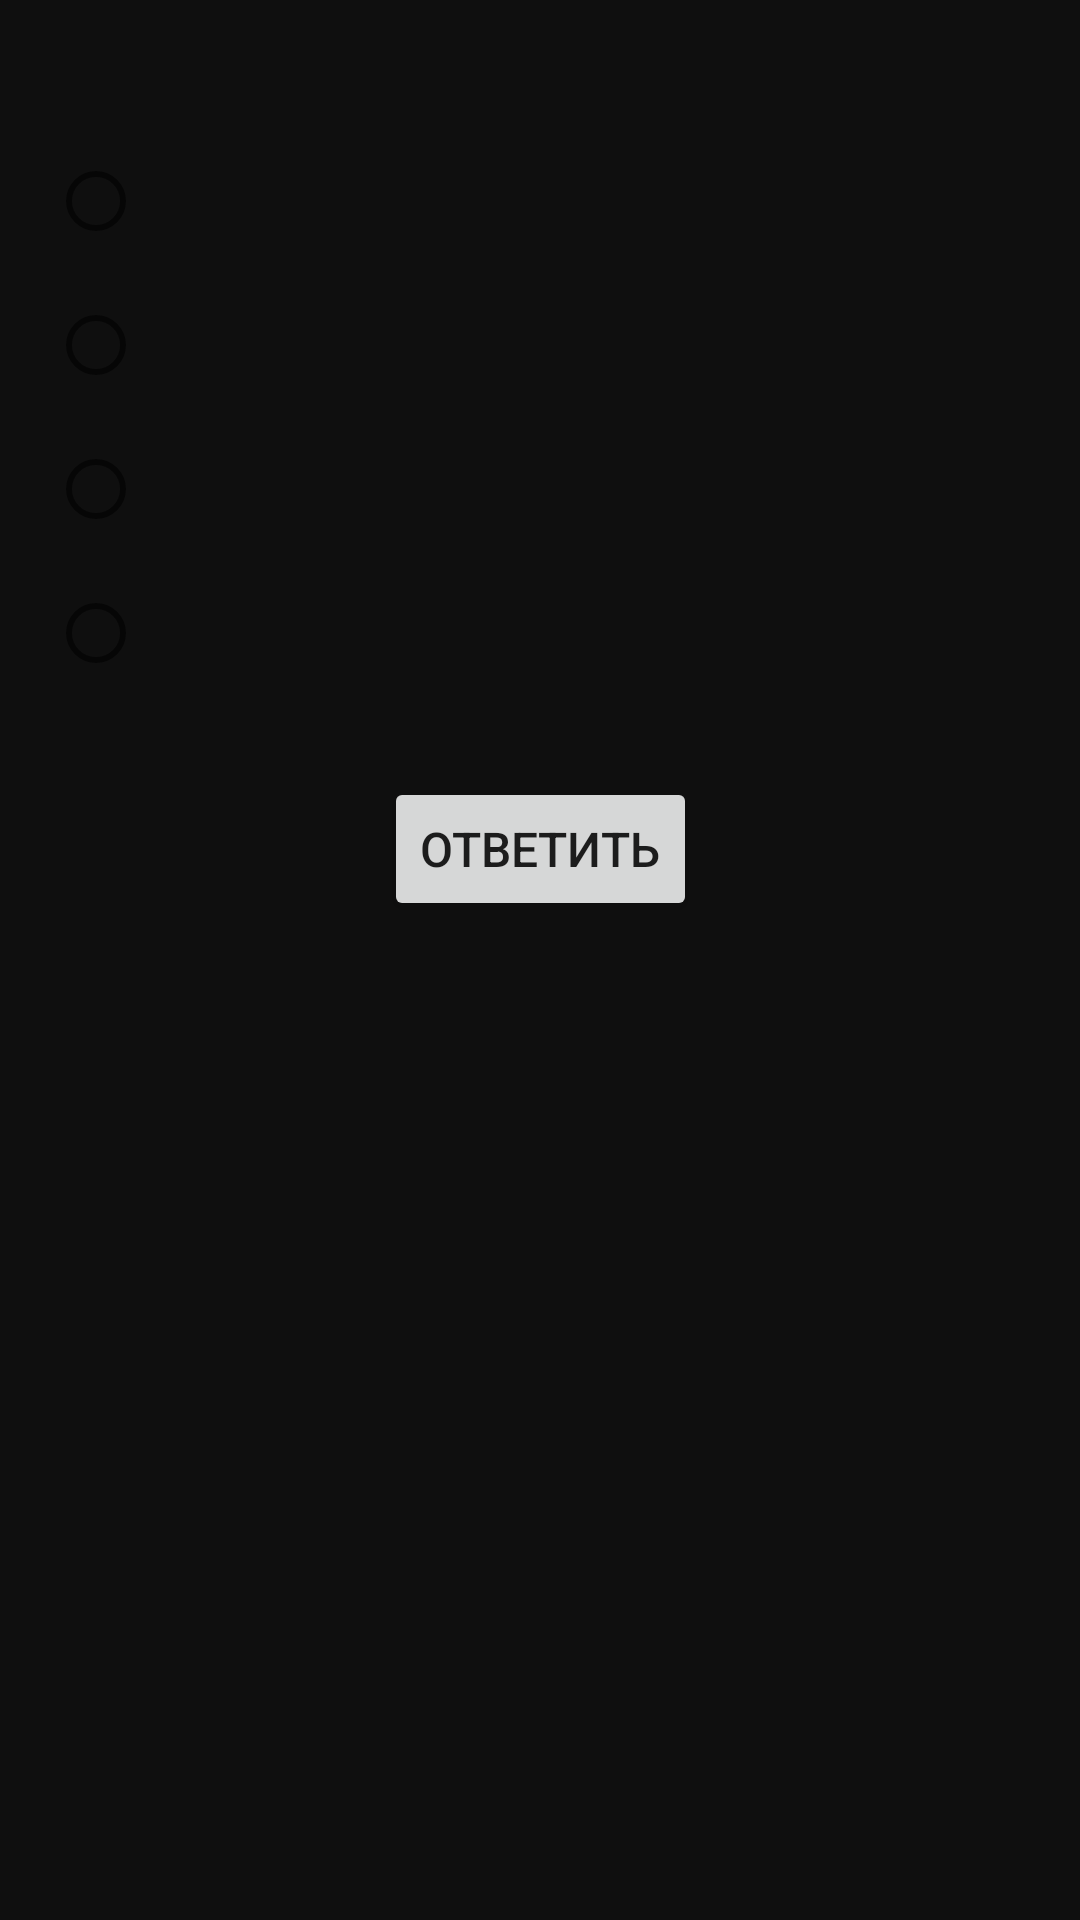

Android layout source for this screen:
<!-- AndroidManifest.xml: application theme AppTheme -->
<!-- res/layout/activity_quiz.xml -->
<?xml version="1.0" encoding="utf-8"?>
<androidx.constraintlayout.widget.ConstraintLayout
    xmlns:android="http://schemas.android.com/apk/res/android"
    xmlns:app="http://schemas.android.com/apk/res-auto"
    android:layout_width="match_parent"
    android:layout_height="match_parent"
    android:background="#FF0F0F0F"
    android:padding="16dp">

    <TextView
        android:id="@+id/questionText"
        android:layout_width="0dp"
        android:layout_height="wrap_content"
        android:textSize="20sp"
        android:textColor="#FFFFFF"
        android:textStyle="bold"
        android:gravity="center"
        android:layout_marginBottom="24dp"
        app:layout_constraintEnd_toEndOf="parent"
        app:layout_constraintStart_toStartOf="parent"
        app:layout_constraintTop_toTopOf="parent"/>

    <RadioGroup
        android:id="@+id/answersGroup"
        android:layout_width="0dp"
        android:layout_height="wrap_content"
        android:orientation="vertical"
        app:layout_constraintEnd_toEndOf="parent"
        app:layout_constraintStart_toStartOf="parent"
        app:layout_constraintTop_toBottomOf="@id/questionText">

        <RadioButton
            android:id="@+id/answer1"
            android:layout_width="match_parent"
            android:layout_height="wrap_content"
            android:minHeight="48dp"
            android:textColor="#FFFFFF"
            android:textSize="16sp" />

        <RadioButton
            android:id="@+id/answer2"
            android:layout_width="match_parent"
            android:layout_height="wrap_content"
            android:minHeight="48dp"
            android:textColor="#FFFFFF"
            android:textSize="16sp" />

        <RadioButton
            android:id="@+id/answer3"
            android:layout_width="match_parent"
            android:layout_height="wrap_content"
            android:minHeight="48dp"
            android:textColor="#FFFFFF"
            android:textSize="16sp" />

        <RadioButton
            android:id="@+id/answer4"
            android:layout_width="match_parent"
            android:layout_height="wrap_content"
            android:minHeight="48dp"
            android:textColor="#FFFFFF"
            android:textSize="16sp" />
    </RadioGroup>

    <Button
        android:id="@+id/submitButton"
        android:layout_width="wrap_content"
        android:layout_height="wrap_content"
        android:text="ОТВЕТИТЬ"
        android:textSize="16sp"
        android:layout_marginTop="24dp"
        app:layout_constraintEnd_toEndOf="parent"
        app:layout_constraintStart_toStartOf="parent"
        app:layout_constraintTop_toBottomOf="@id/answersGroup"/>

    <TextView
        android:id="@+id/resultText"
        android:layout_width="wrap_content"
        android:layout_height="wrap_content"
        android:textSize="18sp"
        android:textColor="#FFFFFF"
        android:layout_marginTop="16dp"
        android:visibility="gone"
        app:layout_constraintEnd_toEndOf="parent"
        app:layout_constraintStart_toStartOf="parent"
        app:layout_constraintTop_toBottomOf="@id/submitButton"/>

    <TextView
        android:id="@+id/timerText"
        android:layout_width="wrap_content"
        android:layout_height="wrap_content"
        android:textSize="16sp"
        android:textColor="#AAAAAA"
        android:layout_marginBottom="16dp"
        app:layout_constraintBottom_toBottomOf="parent"
        app:layout_constraintEnd_toEndOf="parent"
        app:layout_constraintStart_toStartOf="parent"/>

    <TextView
        android:id="@+id/statsText"
        android:layout_width="wrap_content"
        android:layout_height="wrap_content"
        android:textSize="16sp"
        android:textColor="#FFFFFF"
        android:layout_marginBottom="16dp"
        app:layout_constraintBottom_toTopOf="@id/timerText"
        app:layout_constraintEnd_toEndOf="parent"
        app:layout_constraintStart_toStartOf="parent"/>

</androidx.constraintlayout.widget.ConstraintLayout>
<!-- resources referenced by this layout -->
<resources>
  <style name="AppTheme" parent="Theme.AppCompat.Light.DarkActionBar">
          
      </style>
</resources>
